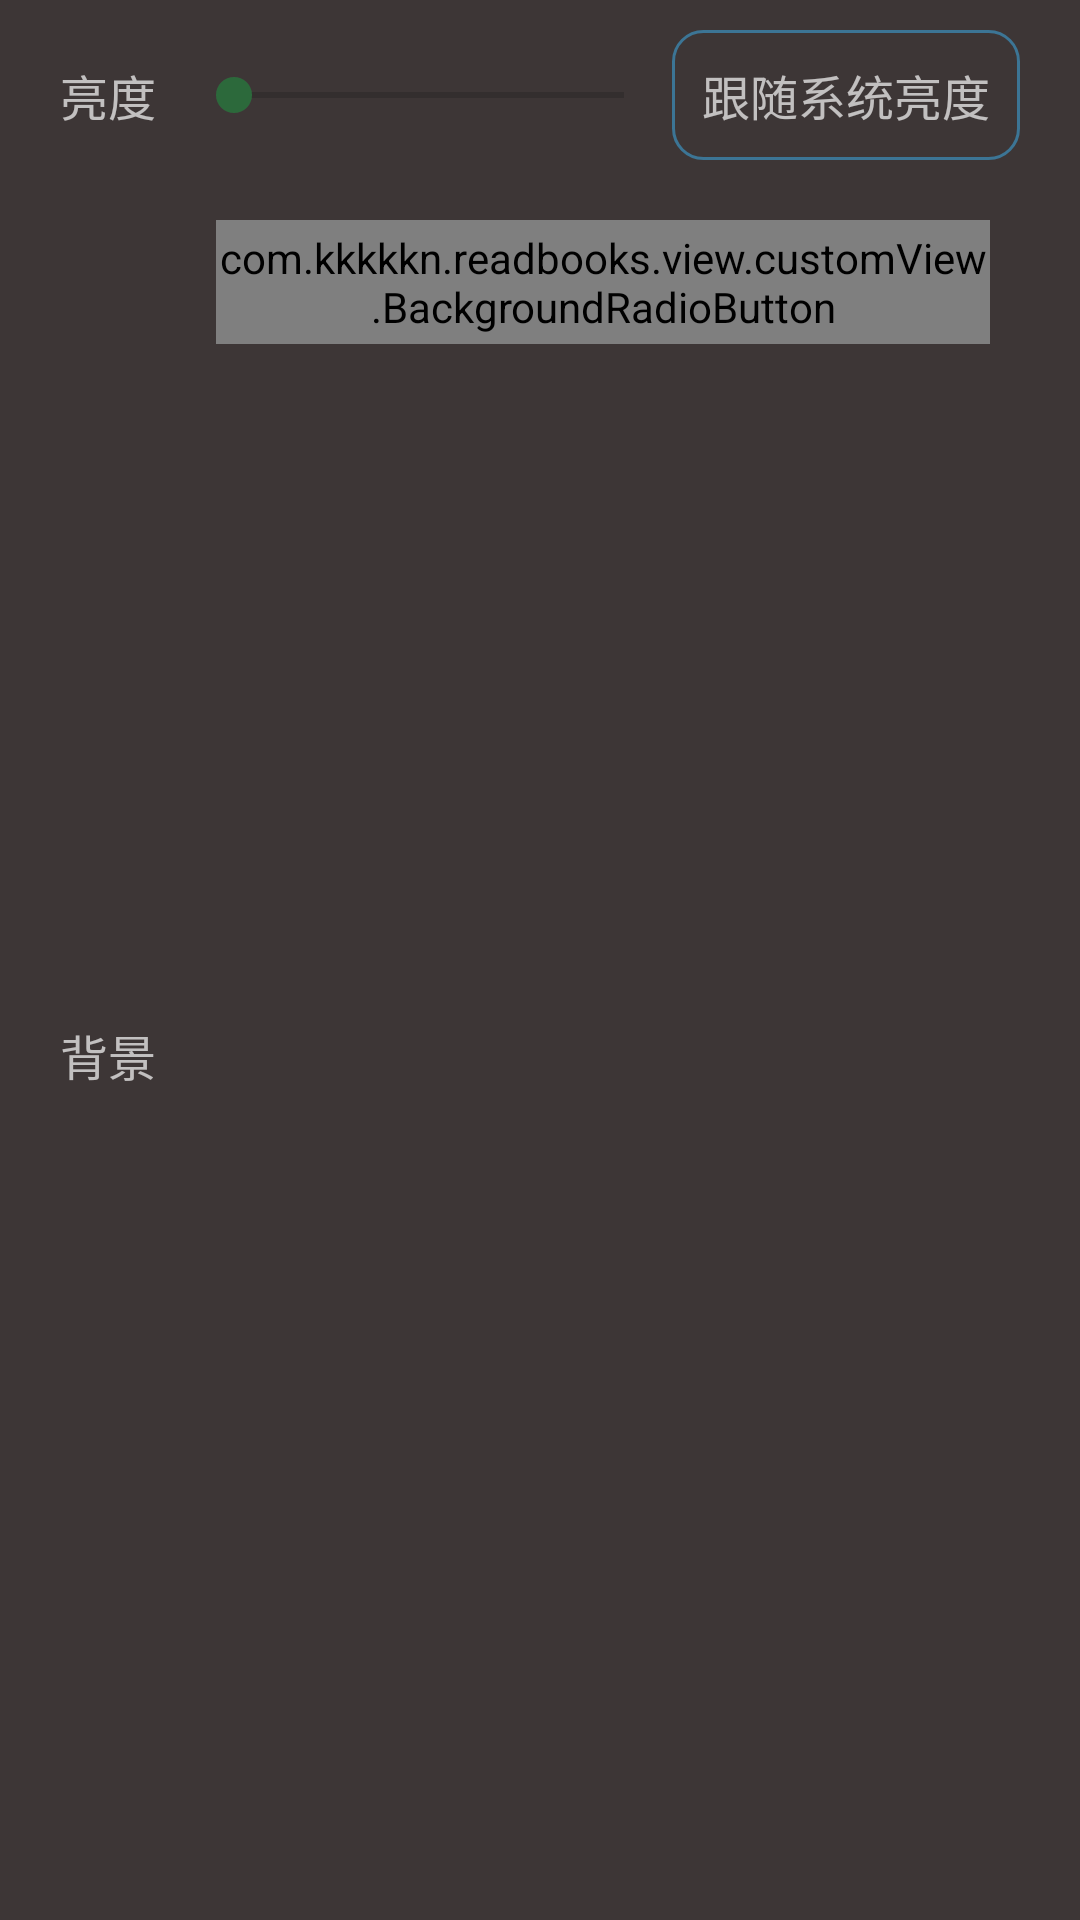

Reconstruct the res/layout file that produces this screen, plus the resources it refers to.
<!-- AndroidManifest.xml: application theme AppTheme -->
<!-- res/layout/setting_dialog.xml -->
<?xml version="1.0" encoding="utf-8"?>
<androidx.appcompat.widget.LinearLayoutCompat xmlns:android="http://schemas.android.com/apk/res/android"
    xmlns:app="http://schemas.android.com/apk/res-auto"
    android:id="@+id/setting_dialog"
    android:layout_width="match_parent"
    android:layout_height="match_parent"
    android:orientation="vertical">

    <androidx.appcompat.widget.LinearLayoutCompat
        android:layout_width="match_parent"
        android:layout_height="wrap_content"
        android:background="#3D3636"
        android:orientation="horizontal"
        android:paddingHorizontal="20dp"
        android:paddingVertical="10dp">

        <androidx.appcompat.widget.AppCompatTextView
            android:layout_width="wrap_content"
            android:layout_height="match_parent"
            android:layout_marginEnd="10dp"
            android:gravity="center"
            android:text="@string/read_setting_led"
            android:textAlignment="center"
            android:textColor="@color/text_setting_info"
            android:textSize="16sp" />

        <androidx.appcompat.widget.AppCompatSeekBar
            android:id="@+id/setting_lightSeekBar"
            android:layout_width="wrap_content"
            android:layout_height="match_parent"
            android:layout_weight="7" />

        <androidx.appcompat.widget.AppCompatTextView
            android:id="@+id/setting_lightSystem_textView"
            android:layout_width="wrap_content"
            android:layout_height="wrap_content"
            android:background="@drawable/read_setting_btn_select"
            android:clickable="true"
            android:focusable="true"
            android:padding="10dp"
            android:text="@string/read_system_led"
            android:textColor="@color/text_setting_info"
            android:textSize="16sp" />


    </androidx.appcompat.widget.LinearLayoutCompat>


    <androidx.appcompat.widget.LinearLayoutCompat
        android:layout_width="match_parent"
        android:layout_height="wrap_content"
        android:background="#3D3636"
        android:orientation="horizontal"
        android:paddingHorizontal="20dp"
        android:paddingVertical="10dp">

        <androidx.appcompat.widget.AppCompatTextView
            android:layout_width="wrap_content"
            android:layout_height="match_parent"
            android:layout_marginEnd="10dp"
            android:gravity="center"
            android:text="@string/read_setting_background"
            android:textAlignment="center"
            android:textColor="@color/text_setting_info"
            android:textSize="16sp" />

        <RadioGroup
            android:id="@+id/setting_radioGroup"
            android:layout_width="wrap_content"
            android:orientation="horizontal"
            android:layout_height="match_parent">
            <com.kkkkkn.readbooks.view.customView.BackgroundRadioButton
                android:id="@+id/setting_radio_retro"
                android:button="@null"
                android:background="@drawable/read_setting_background_select"
                android:layout_marginHorizontal="10dp"
                android:layout_width="wrap_content"
                android:layout_height="wrap_content"
                app:imgLabel="@drawable/browsingview" />

            <com.kkkkkn.readbooks.view.customView.BackgroundRadioButton
                android:id="@+id/setting_radio_gray"
                android:button="@null"
                android:background="@drawable/read_setting_background_select"
                android:layout_marginHorizontal="10dp"
                android:layout_width="wrap_content"
                android:layout_height="wrap_content"
                app:colorLabel="#7B7070" />

            <com.kkkkkn.readbooks.view.customView.BackgroundRadioButton
                android:id="@+id/setting_radio_green"
                android:button="@null"
                android:background="@drawable/read_setting_background_select"
                android:layout_marginHorizontal="10dp"
                android:layout_width="wrap_content"
                android:layout_height="wrap_content"
                app:colorLabel="#3FAA98" />

            <com.kkkkkn.readbooks.view.customView.BackgroundRadioButton
                android:id="@+id/setting_radio_yellow"
                android:button="@null"
                android:background="@drawable/read_setting_background_select"
                android:layout_marginHorizontal="10dp"
                android:layout_width="wrap_content"
                android:layout_height="wrap_content"
                app:colorLabel="#B49D42" />

        </RadioGroup>

    </androidx.appcompat.widget.LinearLayoutCompat>

    <androidx.appcompat.widget.LinearLayoutCompat
        android:layout_width="match_parent"
        android:layout_height="wrap_content"
        android:background="#3D3636"
        android:orientation="horizontal"
        android:paddingHorizontal="20dp"
        android:paddingVertical="10dp">

        <androidx.appcompat.widget.AppCompatTextView
            android:layout_width="wrap_content"
            android:layout_height="match_parent"
            android:layout_marginEnd="10dp"
            android:gravity="center"
            android:text="@string/read_setting_font"
            android:textAlignment="center"
            android:textColor="@color/text_setting_info"
            android:textSize="16sp" />

        <androidx.appcompat.widget.LinearLayoutCompat
            android:layout_width="wrap_content"
            android:layout_height="match_parent"
            android:layout_marginHorizontal="10dp"
            android:gravity="center">

            <androidx.appcompat.widget.AppCompatTextView
                android:id="@+id/subtract_fontSize"
                android:layout_width="wrap_content"
                android:layout_height="match_parent"
                android:background="@drawable/read_setting_btn_select"
                android:gravity="center"
                android:paddingHorizontal="10dp"
                android:text="—"
                android:focusable="true"
                android:clickable="true"
                android:textAlignment="center"
                android:textColor="@color/text_setting_info"
                android:textSize="16sp" />

            <androidx.appcompat.widget.AppCompatTextView
                android:id="@+id/fontSize"
                android:layout_width="wrap_content"
                android:layout_height="match_parent"
                android:gravity="center"
                android:paddingHorizontal="10dp"
                android:text="22"
                android:textAlignment="center"
                android:textColor="@color/text_setting_info"
                android:textSize="16sp" />

            <androidx.appcompat.widget.AppCompatTextView
                android:id="@+id/add_fontSize"
                android:layout_width="wrap_content"
                android:layout_height="match_parent"
                android:background="@drawable/read_setting_btn_select"
                android:clickable="true"
                android:gravity="center"
                android:paddingHorizontal="10dp"
                android:text="+"
                android:textAlignment="center"
                android:textColor="@color/text_setting_info"
                android:textSize="16sp"
                android:focusable="true" />

        </androidx.appcompat.widget.LinearLayoutCompat>


    </androidx.appcompat.widget.LinearLayoutCompat>



</androidx.appcompat.widget.LinearLayoutCompat>
<!-- resources referenced by this layout -->
<resources>
  <color name="text_setting_info">#B2FCFCFC</color>
  <!-- drawable browsingview: jpg bitmap (drawable, 323173 bytes) -->
  <!-- drawable read_setting_background_select (drawable) -->
  <?xml version="1.0" encoding="utf-8"?>
  <selector xmlns:android="http://schemas.android.com/apk/res/android">
  
      <item
          android:state_enabled="true"
          android:state_checked="true"
          android:drawable="@drawable/read_setting_background_check" />
      <item
          android:state_enabled="true"
          android:state_checked="false"
          android:drawable="@drawable/read_setting_background_checknull" />
  </selector>
  <!-- drawable read_setting_btn_select (drawable) -->
  <?xml version="1.0" encoding="utf-8"?>
  <selector xmlns:tools="http://schemas.android.com/tools" xmlns:android="http://schemas.android.com/apk/res/android">
      <item android:drawable="@drawable/read_setting_btn_press"  android:state_pressed="true"/>
      <item android:drawable="@drawable/read_setting_btn_normal" android:state_pressed="false"/>
  </selector>
  <string name="read_setting_background">背景</string>
  <string name="read_setting_font">字号</string>
  <string name="read_setting_led">亮度</string>
  <string name="read_system_led">跟随系统亮度</string>
  <style name="AppTheme" parent="Theme.AppCompat.DayNight.NoActionBar">
          
          <item name="colorPrimary">@color/colorPrimary</item>
          <item name="colorPrimaryDark">@color/colorPrimaryDark</item>
          <item name="colorAccent">@color/colorAccent</item>
  
      </style>
  <!-- drawable read_setting_background_check (drawable) -->
  <?xml version="1.0" encoding="utf-8"?>
  <shape xmlns:android="http://schemas.android.com/apk/res/android" android:shape="rectangle">
      <solid android:color="#000FFFFF" />   
      <corners android:radius="5dp"/>
      <stroke android:width="3dp" android:color="#3CC90E"/>
      <padding
          android:bottom="3dp"
          android:left="3dp"
          android:right="3dp"
          android:top="3dp" />
  </shape>
  <!-- drawable read_setting_background_checknull (drawable) -->
  <?xml version="1.0" encoding="utf-8"?>
  <shape xmlns:android="http://schemas.android.com/apk/res/android" android:shape="rectangle">
  
      <solid android:color="#000FFFFF" />   
  
      <padding
          android:bottom="3dp"
          android:left="3dp"
          android:right="3dp"
          android:top="3dp" />
  </shape>
  <!-- drawable read_setting_btn_press (drawable) -->
  <?xml version="1.0" encoding="utf-8"?>
  <shape xmlns:android="http://schemas.android.com/apk/res/android" android:shape="rectangle">
  
      <solid android:color="#52AA76" />   
  
      <corners android:radius="10dp"/>
      <stroke android:width="1dp" android:color="#3C7595"/>
      <padding
          android:bottom="5dp"
          android:left="5dp"
          android:right="5dp"
          android:top="5dp" />
  </shape>
  <!-- drawable read_setting_btn_normal (drawable) -->
  <?xml version="1.0" encoding="utf-8"?>
  <shape xmlns:android="http://schemas.android.com/apk/res/android" android:shape="rectangle">
  
      <solid android:color="#000FFFFF" />   
  
      <corners android:radius="10dp"/>
      <stroke android:width="1dp" android:color="#3C7595"/>
      <padding
          android:bottom="5dp"
          android:left="5dp"
          android:right="5dp"
          android:top="5dp" />
  </shape>
  <color name="colorPrimary">#1C5287</color>
  <color name="colorPrimaryDark">#21259D</color>
  <color name="colorAccent">#2C693B</color>
</resources>
